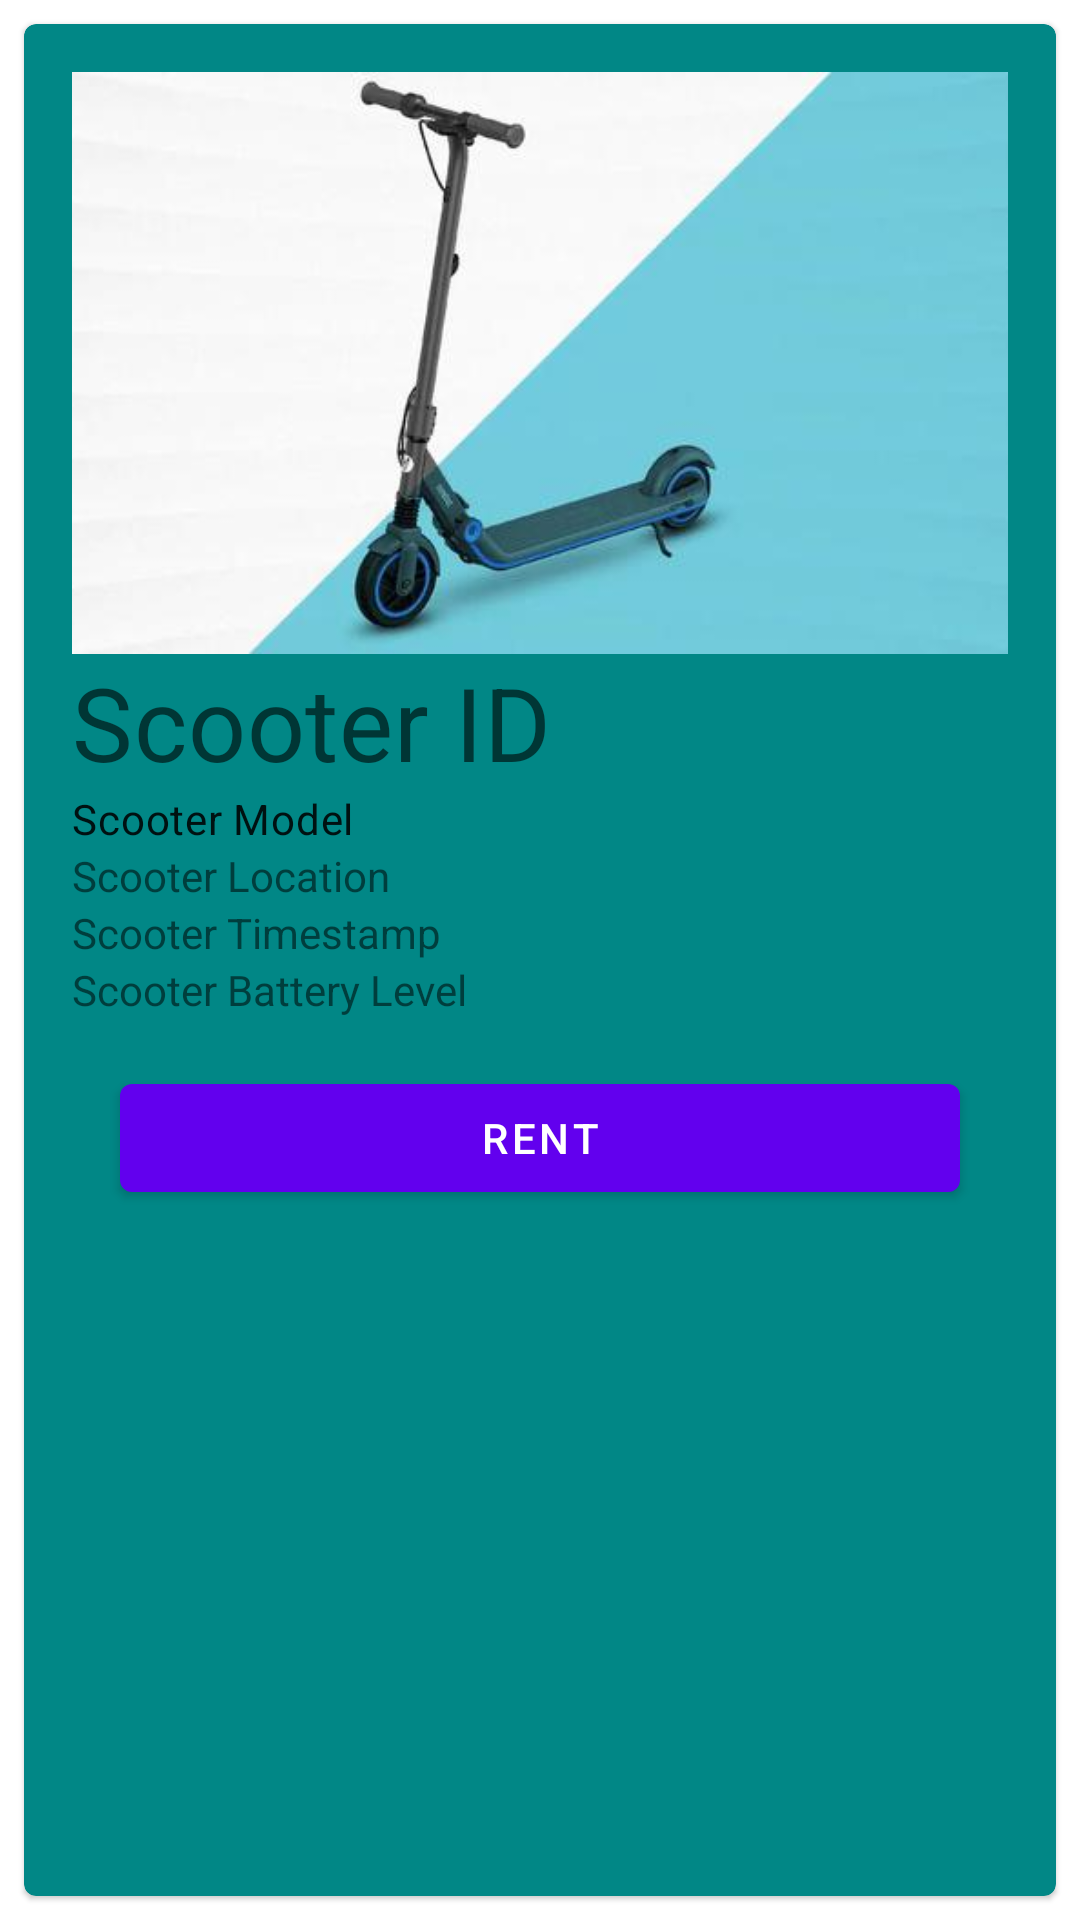

This screen was rendered from an Android layout file. Write that file and the resources it references.
<!-- AndroidManifest.xml: application theme Theme.ScooterSharing -->
<!-- res/layout/fragment_scooter_view.xml -->
<?xml version="1.0" encoding="utf-8"?>
<LinearLayout xmlns:android="http://schemas.android.com/apk/res/android"
    xmlns:tools="http://schemas.android.com/tools"
    xmlns:app="http://schemas.android.com/apk/res-auto"
    android:layout_width="match_parent"
    android:layout_height="match_parent"
    android:orientation="vertical">

    <com.google.android.material.card.MaterialCardView
        android:id="@+id/card"
        android:layout_width="match_parent"
        android:layout_height="match_parent"
        android:layout_margin="8dp"
        android:backgroundTint="@color/teal_700">

        <LinearLayout
            android:layout_width="match_parent"
            android:layout_height="match_parent"
            android:orientation="vertical"
            android:padding="16dp">

            <ImageView
                android:id="@+id/image_view"
                android:layout_width="match_parent"
                android:layout_height="194dp"
                android:scaleType="centerCrop"
                app:srcCompat="@drawable/scootermedia2" />

            <TextView
                android:id="@+id/scootertitle"
                android:layout_width="wrap_content"
                android:layout_height="wrap_content"
                android:text="@string/scooterid"
                android:textAppearance="?attr/textAppearanceHeadline4"/>

            <TextView
                android:id="@+id/scootermodel"
                android:layout_width="wrap_content"
                android:layout_height="wrap_content"
                android:text="@string/scootermodel"
                android:textAppearance="?attr/textAppearanceBody2"/>

            <TextView
                android:id="@+id/scooterlocation"
                android:layout_width="wrap_content"
                android:layout_height="wrap_content"
                android:text="@string/scooterlocation" />

            <TextView
                android:id="@+id/scootertime"
                android:layout_width="wrap_content"
                android:layout_height="wrap_content"
                android:text="@string/scootertime" />

            <TextView
                android:id="@+id/scooterbatterylevel"
                android:layout_width="wrap_content"
                android:layout_height="wrap_content"
                android:text="@string/scooterbatterylevel" />

            <com.google.android.material.button.MaterialButton
                android:id="@+id/rent_button"
                android:layout_width="match_parent"
                android:layout_height="wrap_content"
                android:layout_gravity="end|bottom"
                android:layout_margin="16dp"
                android:text="@string/rent_button"
                app:srcCompat="@drawable/ic_baseline_add_24" />
        </LinearLayout>
    </com.google.android.material.card.MaterialCardView>
</LinearLayout>
<!-- resources referenced by this layout -->
<resources>
  <!-- drawable scootermedia2: jpg bitmap (drawable, 16312 bytes) -->
  <string name="rent_button">Rent</string>
  <string name="scooterbatterylevel">Scooter Battery Level</string>
  <string name="scooterid">Scooter ID</string>
  <string name="scooterlocation">Scooter Location</string>
  <string name="scootermodel">Scooter Model</string>
  <string name="scootertime">Scooter Timestamp</string>
  <style name="Theme.ScooterSharing" parent="Theme.MaterialComponents.DayNight.NoActionBar">
          
          <item name="colorPrimary">@color/purple_500</item>
          <item name="colorPrimaryVariant">@color/purple_700</item>
          <item name="colorOnPrimary">@color/white</item>
          
          <item name="colorSecondary">@color/teal_200</item>
          <item name="colorSecondaryVariant">@color/teal_700</item>
          <item name="colorOnSecondary">@color/black</item>
          
          <item name="android:statusBarColor" tools:targetApi="l">?attr/colorPrimaryVariant</item>
          
      </style>
  <!-- not gathered from this repository: default colours our renderer supplied (Android Studio template values) -->
  <color name="purple_500">#FF6200EE</color>
  <color name="purple_700">#FF3700B3</color>
  <color name="teal_200">#FF03DAC5</color>
  <color name="teal_700">#FF018786</color>
  <color name="black">#FF000000</color>
  <color name="white">#FFFFFFFF</color>
</resources>
